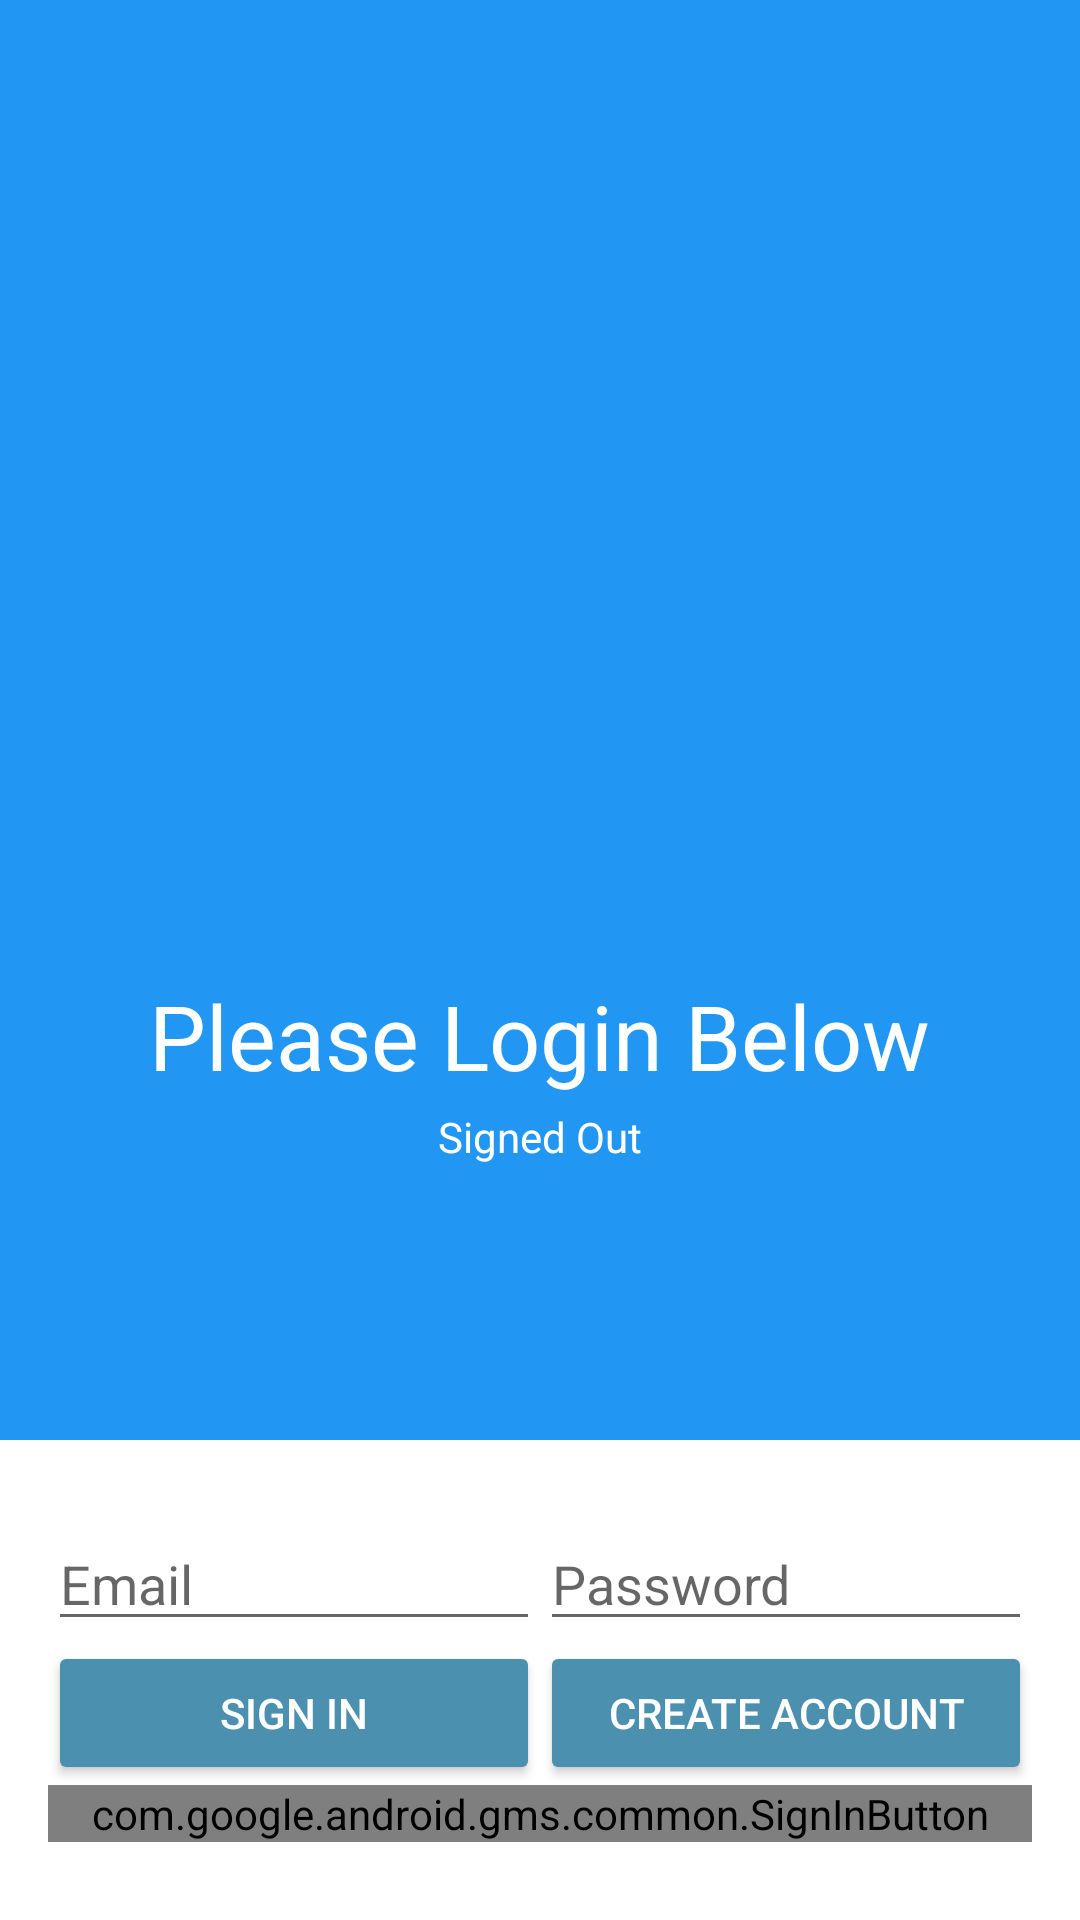

Layout XML and referenced resources for this Android screen:
<!-- AndroidManifest.xml: application theme Theme.Treatment -->
<!-- res/layout/login.xml -->
<LinearLayout xmlns:android="http://schemas.android.com/apk/res/android"
    xmlns:tools="http://schemas.android.com/tools"
    android:id="@+id/login_layout"
    android:layout_width="match_parent"
    android:layout_height="match_parent"
    android:background="@color/grey_100"
    android:orientation="vertical"
    android:weightSum="4">

    <LinearLayout
        android:layout_width="match_parent"
        android:layout_height="0dp"
        android:layout_weight="3"
        android:gravity="center_horizontal"
        android:orientation="vertical">

        <ImageView
            android:id="@+id/icon"

            android:layout_width="286dp"
            android:layout_height="325dp"
            android:contentDescription=""
            android:src="@drawable/treatmentlogo" />

        <TextView
            android:id="@+id/titleText"
            android:layout_width="wrap_content"
            android:layout_height="wrap_content"
            android:layout_marginBottom="@dimen/title_bottom_margin"
            android:text="@string/emailpassword_title_text"
            android:textColor="@color/colorWhite"
            android:theme="@style/ThemeOverlay.MyTitleText" />

        <TextView
            android:id="@+id/status"
            style="@style/ThemeOverlay.MyTextDetail"
            android:text="@string/signed_out"
            android:textColor="@color/colorWhite" />

        <TextView
            android:id="@+id/detail"
            style="@style/ThemeOverlay.MyTextDetail"
            tools:text="Firebase User ID: 123456789abc" />

    </LinearLayout>


    <RelativeLayout
        android:layout_width="match_parent"
        android:layout_height="0dp"
        android:layout_weight="1"
        android:background="@color/colorWhite"
        android:gravity="center_vertical">

        <LinearLayout
            android:id="@+id/emailPasswordFields"
            android:layout_width="match_parent"
            android:layout_height="wrap_content"
            android:orientation="horizontal"
            android:paddingLeft="16dp"
            android:paddingRight="16dp">

            <EditText
                android:id="@+id/fieldEmail"
                android:layout_width="0dp"
                android:layout_height="wrap_content"
                android:layout_weight="1"
                android:hint="@string/hint_email"
                android:inputType="textEmailAddress" />

            <EditText
                android:id="@+id/fieldPassword"
                android:layout_width="0dp"
                android:layout_height="wrap_content"
                android:layout_weight="1"
                android:hint="@string/hint_password"
                android:inputType="textPassword" />
        </LinearLayout>

        <LinearLayout
            android:id="@+id/emailPasswordButtons"
            android:layout_width="match_parent"
            android:layout_height="wrap_content"
            android:layout_below="@+id/emailPasswordFields"
            android:orientation="horizontal"
            android:paddingLeft="16dp"
            android:paddingRight="16dp">

            <Button
                android:id="@+id/emailSignInButton"
                style="@style/Widget.AppCompat.Button.Colored"
                android:layout_width="0dp"
                android:layout_height="wrap_content"
                android:layout_weight="1"
                android:text="@string/sign_in"
                android:theme="@style/ThemeOverlay.MyDarkButton" />

            <Button
                android:id="@+id/emailCreateAccountButton"
                style="@style/Widget.AppCompat.Button.Colored"
                android:layout_width="0dp"
                android:layout_height="wrap_content"
                android:layout_weight="1"
                android:text="@string/create_account"
                android:theme="@style/ThemeOverlay.MyDarkButton" />
        </LinearLayout>

        <LinearLayout
            android:layout_width="match_parent"
            android:layout_height="wrap_content"
            android:layout_below="@+id/emailPasswordButtons"
            android:orientation="horizontal"
            android:paddingLeft="16dp"
            android:paddingRight="16dp">

            <com.google.android.gms.common.SignInButton
                android:id="@+id/googleSignInButton"
                android:layout_width="0dp"
                android:layout_height="wrap_content"
                android:layout_weight="1"
                android:theme="@style/ThemeOverlay.MyDarkButton" />
        </LinearLayout>

        <LinearLayout
            android:id="@+id/signedInButtons"
            android:layout_width="match_parent"
            android:layout_height="wrap_content"
            android:layout_centerInParent="true"
            android:orientation="horizontal"
            android:paddingLeft="16dp"
            android:paddingRight="16dp"
            android:visibility="gone"
            android:weightSum="2.0">

            <Button
                android:id="@+id/signOutButton"
                style="@style/Widget.AppCompat.Button.Colored"
                android:layout_width="0dp"
                android:layout_height="wrap_content"
                android:layout_weight="1.0"
                android:text="@string/sign_out"
                android:theme="@style/ThemeOverlay.MyDarkButton" />

            <Button
                android:id="@+id/verifyEmailButton"
                style="@style/Widget.AppCompat.Button.Colored"
                android:layout_width="0dp"
                android:layout_height="wrap_content"
                android:layout_weight="1.0"
                android:text="@string/verify_email"
                android:theme="@style/ThemeOverlay.MyDarkButton" />

        </LinearLayout>

    </RelativeLayout>

</LinearLayout>
<!-- resources referenced by this layout -->
<resources>
  <color name="colorWhite">#FFFFFF</color>
  <color name="grey_100">#2196F3</color>
  <string name="create_account">Create Account</string>
  <string name="emailpassword_title_text">Please Login Below</string>
  <string name="hint_email">Email</string>
  <string name="hint_password">Password</string>
  <string name="sign_in">Sign In</string>
  <string name="sign_out">Sign Out</string>
  <string name="signed_out">Signed Out</string>
  <string name="verify_email">Verify Email</string>
  <style name="ThemeOverlay.MyDarkButton" parent="ThemeOverlay.AppCompat.Dark">
          <item name="colorButtonNormal">@color/grey_500</item>
          <item name="colorAccent">@color/colorAccent</item>
          <item name="android:layout_marginRight">4dp</item>
          <item name="android:layout_marginLeft">4dp</item>
          <item name="android:textColor">@android:color/white</item>
      </style>
  <style name="ThemeOverlay.MyTextDetail" parent="Theme.Treatment">
          <item name="android:layout_width">wrap_content</item>
          <item name="android:layout_height">wrap_content</item>
          <item name="android:fadeScrollbars">true</item>
          <item name="android:gravity">center</item>
          <item name="android:maxLines">5</item>
          <item name="android:padding">4dp</item>
          <item name="android:scrollbars">vertical</item>
          <item name="android:textSize">14sp</item>
      </style>
  <style name="ThemeOverlay.MyTitleText" parent="Theme.Treatment">
          <item name="android:gravity">center</item>
          <item name="android:textSize">30sp</item>
      </style>
  <style name="Theme.Treatment" parent="Theme.MaterialComponents.DayNight.DarkActionBar">
          
          <item name="colorPrimary">@color/purple_500</item>
          <item name="colorPrimaryVariant">@color/purple_700</item>
          <item name="colorOnPrimary">@color/white</item>
          
          <item name="colorSecondary">@color/teal_200</item>
          <item name="colorSecondaryVariant">@color/teal_700</item>
          <item name="colorOnSecondary">@color/black</item>
          
          <item name="android:statusBarColor" tools:targetApi="l">?attr/colorPrimaryVariant</item>
          
      </style>
  <color name="grey_500">#9E9E9E</color>
  <color name="colorAccent">#4c90af</color>
  <color name="purple_500">#FF6200EE</color>
  <color name="purple_700">#FF3700B3</color>
  <color name="white">#FFFFFFFF</color>
  <color name="teal_200">#FF03DAC5</color>
  <color name="teal_700">#FF018786</color>
  <color name="black">#FF000000</color>
</resources>
